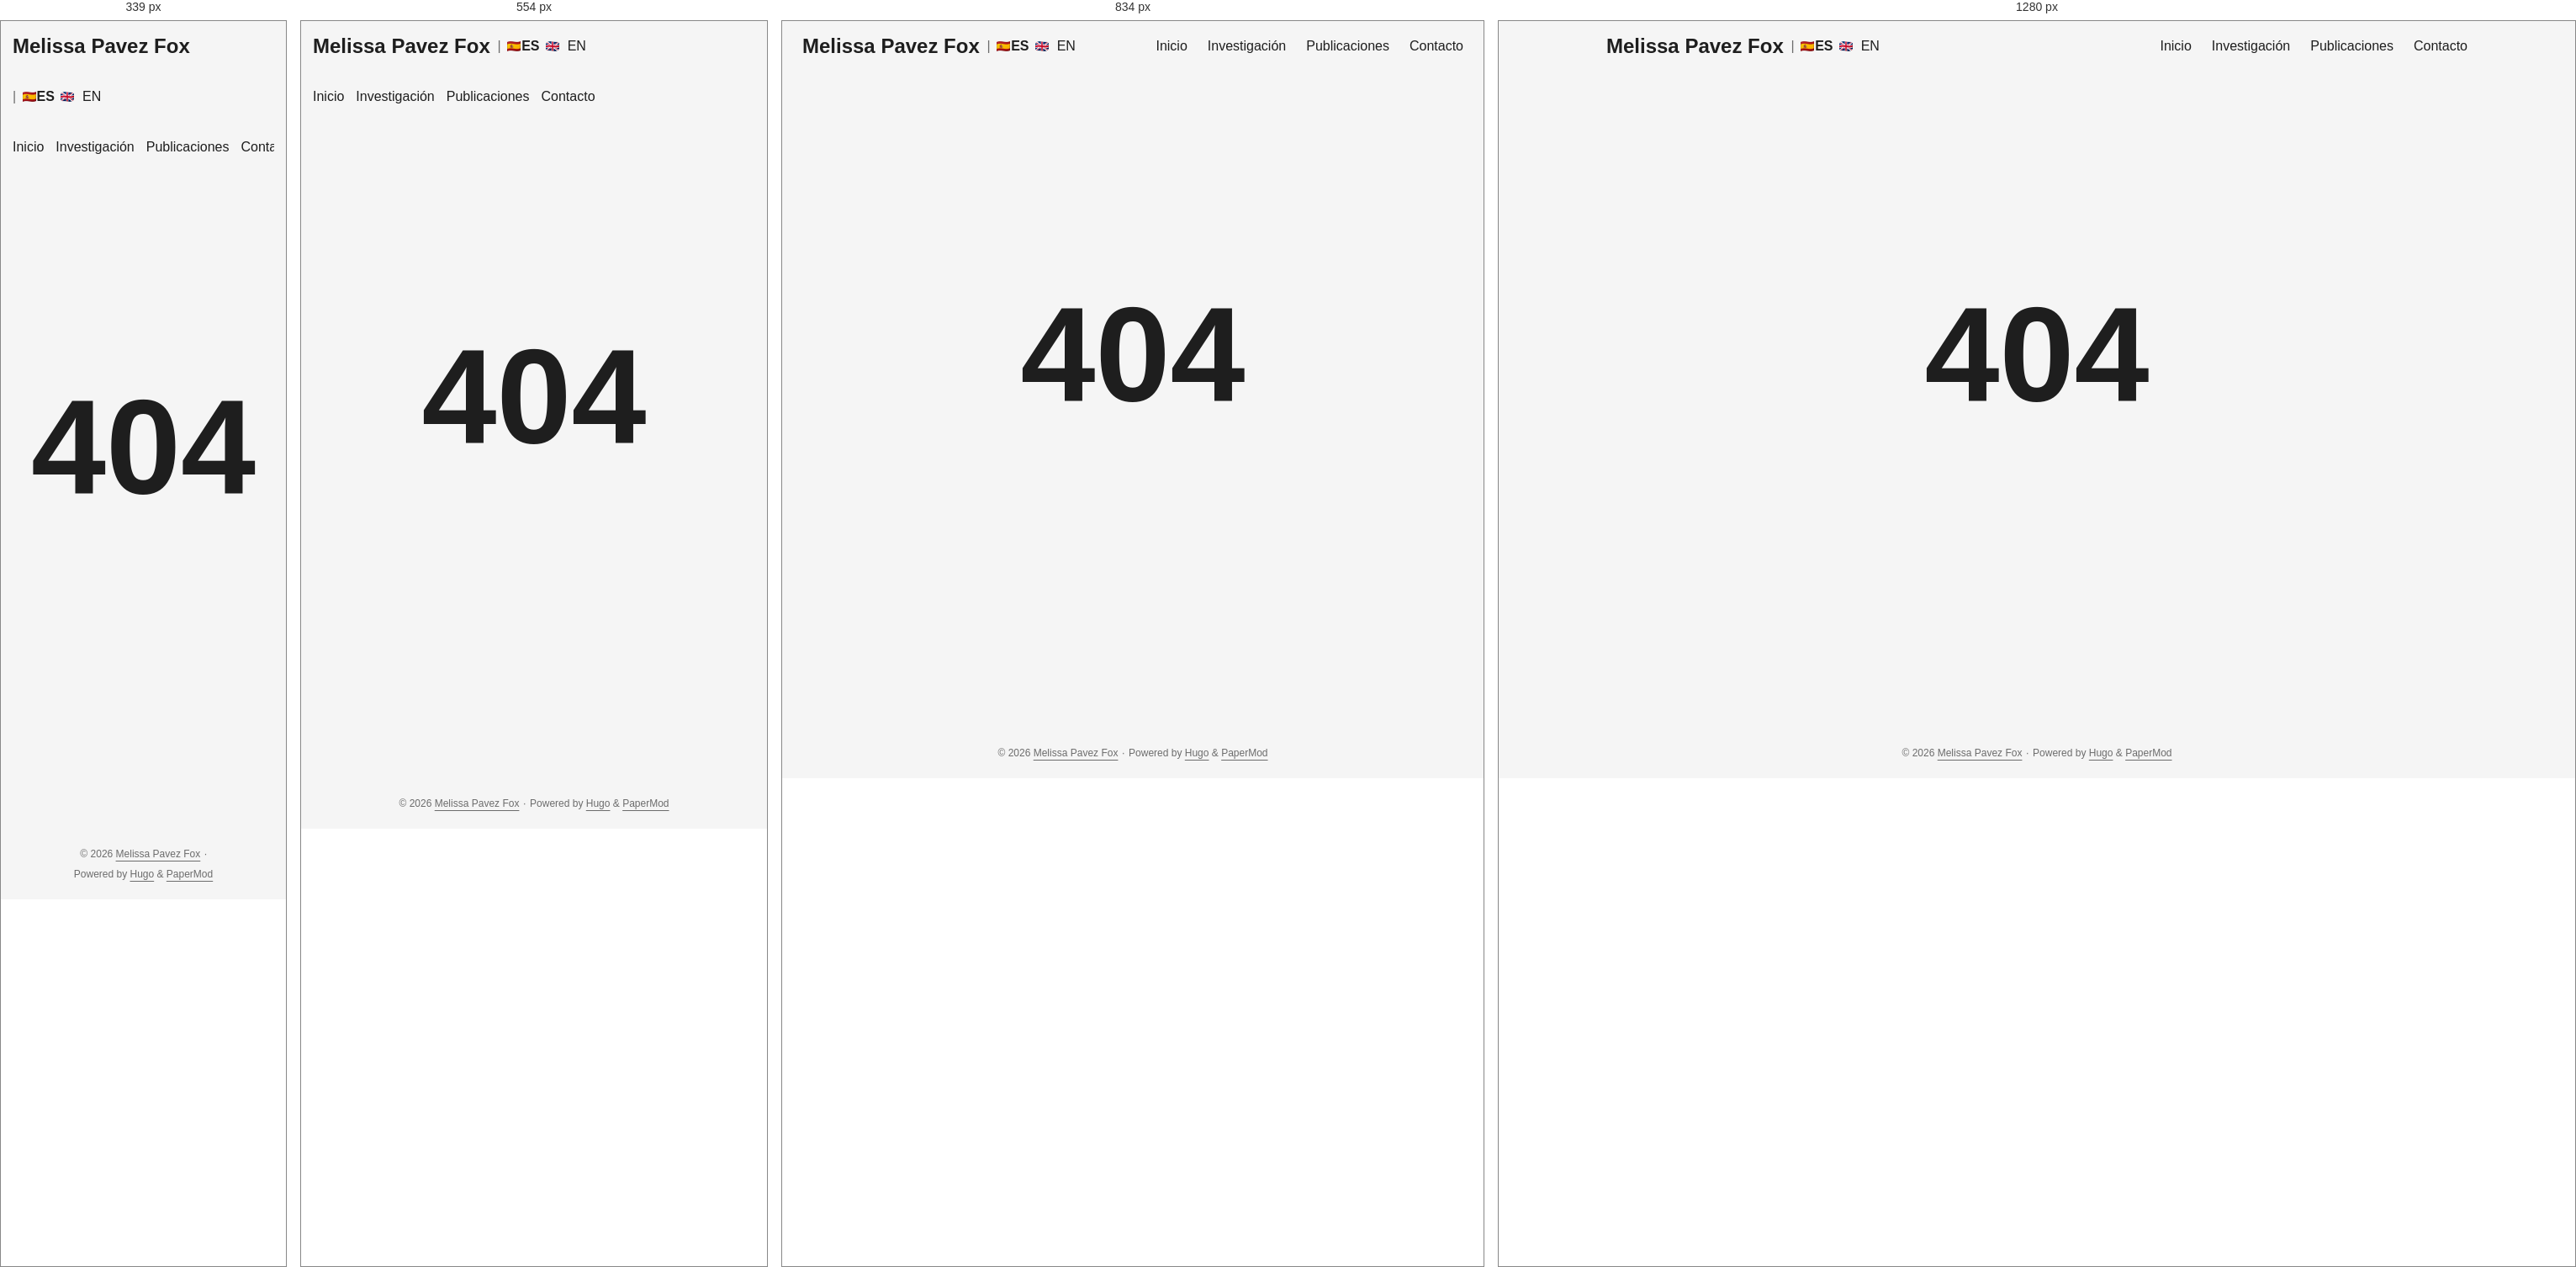
Rendered at 339 px, 554 px, 834 px and 1280 px, left to right.

<!-- file: 404.html -->
<!DOCTYPE html>
<html lang="es" dir="auto" data-theme="auto">

<head><meta charset="utf-8">
<meta http-equiv="X-UA-Compatible" content="IE=edge">
<meta name="viewport" content="width=device-width, initial-scale=1, shrink-to-fit=no">
<meta name="robots" content="index, follow">
<title>404 Page not found | Melissa Pavez Fox</title>
<meta name="keywords" content="">
<meta name="description" content="">
<meta name="author" content="">
<link rel="canonical" href="https://mpavfox.github.io/es/404.html">
<link crossorigin="anonymous" href="/assets/css/stylesheet.css" rel="preload stylesheet" as="style">
<link rel="icon" href="https://mpavfox.github.io/favicon.ico">
<link rel="icon" type="image/png" sizes="16x16" href="https://mpavfox.github.io/favicon-16x16.png">
<link rel="icon" type="image/png" sizes="32x32" href="https://mpavfox.github.io/favicon-32x32.png">
<link rel="apple-touch-icon" href="https://mpavfox.github.io/apple-touch-icon.png">
<link rel="mask-icon" href="https://mpavfox.github.io/safari-pinned-tab.svg">
<meta name="theme-color" content="#2e2e33">
<meta name="msapplication-TileColor" content="#2e2e33">
<link rel="alternate" hreflang="en" href="https://mpavfox.github.io/en/404.html">
<link rel="alternate" hreflang="es" href="https://mpavfox.github.io/es/404.html">
<noscript>
    <style>
        #theme-toggle,
        .top-link {
            display: none;
        }

    </style>
    <style>
        @media (prefers-color-scheme: dark) {
            :root {
                --theme: rgb(29, 30, 32);
                --entry: rgb(46, 46, 51);
                --primary: rgb(218, 218, 219);
                --secondary: rgb(155, 156, 157);
                --tertiary: rgb(65, 66, 68);
                --content: rgb(196, 196, 197);
                --code-block-bg: rgb(46, 46, 51);
                --code-bg: rgb(55, 56, 62);
                --border: rgb(51, 51, 51);
                color-scheme: dark;
            }

            .list {
                background: var(--theme);
            }

            .toc {
                background: var(--entry);
            }
        }

    </style>
</noscript>
<script>
    if (localStorage.getItem("pref-theme") === "dark") {
        document.querySelector("html").dataset.theme = 'dark';
    } else if (localStorage.getItem("pref-theme") === "light") {
       document.querySelector("html").dataset.theme = 'light';
    } else if (window.matchMedia('(prefers-color-scheme: dark)').matches) {
        document.querySelector("html").dataset.theme = 'dark';
    } else {
        document.querySelector("html").dataset.theme = 'light';
    }

</script><meta property="og:url" content="https://mpavfox.github.io/es/404.html">
  <meta property="og:site_name" content="Melissa Pavez Fox">
  <meta property="og:title" content="404 Page not found">
  <meta property="og:locale" content="es">
  <meta property="og:type" content="website">

  <meta name="twitter:card" content="summary">
  <meta name="twitter:title" content="404 Page not found">

</head>
<body class="list" id="top">
    <header class="header">
    <nav class="header-nav">
        <div class="logo">
            <a href="https://mpavfox.github.io/es/" accesskey="h" title="Melissa Pavez Fox (Alt + H)">Melissa Pavez Fox</a>
            <div class="logo-switches">
                <button id="theme-toggle" class="theme-toggle" accesskey="t" title="(Alt + T)" aria-label="Toggle theme">
                    <svg class="moon" xmlns="http://www.w3.org/2000/svg" width="17" height="17" viewBox="0 0 24 24"
                        fill="none" stroke="currentColor" stroke-width="2" stroke-linecap="round"
                        stroke-linejoin="round">
                        <path d="M21 12.79A9 9 0 1 1 11.21 3 7 7 0 0 0 21 12.79z"></path>
                    </svg>
                    <svg class="sun" xmlns="http://www.w3.org/2000/svg" width="17" height="17" viewBox="0 0 24 24"
                        fill="none" stroke="currentColor" stroke-width="2" stroke-linecap="round"
                        stroke-linejoin="round">
                        <circle cx="12" cy="12" r="5"></circle>
                        <line x1="12" y1="1" x2="12" y2="3"></line>
                        <line x1="12" y1="21" x2="12" y2="23"></line>
                        <line x1="4.22" y1="4.22" x2="5.64" y2="5.64"></line>
                        <line x1="18.36" y1="18.36" x2="19.78" y2="19.78"></line>
                        <line x1="1" y1="12" x2="3" y2="12"></line>
                        <line x1="21" y1="12" x2="23" y2="12"></line>
                        <line x1="4.22" y1="19.78" x2="5.64" y2="18.36"></line>
                        <line x1="18.36" y1="5.64" x2="19.78" y2="4.22"></line>
                    </svg>
                </button><span class="nav-sep">|</span>
                    <ul class="lang-menu">
                        <li>
                            <strong>
                                
                                    <img src="/images/flags/es.webp" class="flag-icon"> ES
                                
                            </strong>
                        </li>

                        
                            
                            <li>
                                <a href="/en/404.html">
                                    
                                        <img src="/images/flags/gb.webp" class="flag-icon"> EN
                                    
                                </a>
                            </li>
                            
                        
                    </ul>
            </div>
        </div>
        <ul id="menu" class="menu">
            <li>
                <a href="https://mpavfox.github.io/es/" title="Inicio">
                    <span>Inicio</span>
                </a>
            </li>
            <li>
                <a href="https://mpavfox.github.io/es/research/" title="Investigación">
                    <span>Investigación</span>
                </a>
            </li>
            <li>
                <a href="https://mpavfox.github.io/es/publications/" title="Publicaciones">
                    <span>Publicaciones</span>
                </a>
            </li>
            <li>
                <a href="https://mpavfox.github.io/es/contact/" title="Contacto">
                    <span>Contacto</span>
                </a>
            </li>
        </ul>
    </nav>
</header>
<main class="main">
<div class="not-found">404</div>
    </main>
    
<footer class="footer">
        <span>&copy; 2026 <a href="https://mpavfox.github.io/es/">Melissa Pavez Fox</a></span> · 

    
    
    <span>
        Powered by
        <a href="https://gohugo.io/?utm_source=papermod" rel="noopener" target="_blank">Hugo</a> &
        <a href="https://github.com/adityatelange/hugo-PaperMod/" rel="noopener" target="_blank">PaperMod</a>
    </span>
</footer>
<a href="#top" id="top-link" class="top-link hidden" aria-label="go to top" title="Go to Top (Alt + G)" accesskey="g">
    <svg xmlns="http://www.w3.org/2000/svg" viewBox="0 0 24 24" fill="none" stroke="currentColor" stroke-width="2"
        stroke-linecap="round" stroke-linejoin="round" class="feather feather-chevrons-up">
        <polyline points="17 11 12 6 7 11"></polyline>
        <polyline points="17 18 12 13 7 18"></polyline>
    </svg>
</a>

<script>
    let menu = document.getElementById('menu');
    if (menu) {
        
        const scrollPosition = localStorage.getItem("menu-scroll-position");
        if (scrollPosition) {
            menu.scrollLeft = parseInt(scrollPosition, 10);
        }
        
        menu.onscroll = function () {
            localStorage.setItem("menu-scroll-position", menu.scrollLeft);
        }
    }

    document.querySelectorAll('a[href^="#"]').forEach(anchor => {
        anchor.addEventListener("click", function (e) {
            e.preventDefault();
            var id = this.getAttribute("href").substr(1);
            if (!window.matchMedia('(prefers-reduced-motion: reduce)').matches) {
                document.querySelector(`[id='${decodeURIComponent(id)}']`).scrollIntoView({
                    behavior: "smooth"
                });
            } else {
                document.querySelector(`[id='${decodeURIComponent(id)}']`).scrollIntoView();
            }
            if (id === "top") {
                history.replaceState(null, null, " ");
            } else {
                history.pushState(null, null, `#${id}`);
            }
        });
    });

</script>
<script>
    var toplink = document.getElementById("top-link");
    window.onscroll = function () {
        const scrollThreshold = window.innerHeight;
        if (document.body.scrollTop > scrollThreshold || document.documentElement.scrollTop > scrollThreshold) {
            toplink.classList.remove("hidden");
        } else {
            toplink.classList.add("hidden");
        }
    };

</script>
<script>
    document.getElementById("theme-toggle").addEventListener("click", () => {
        const html = document.querySelector("html");
        if (html.dataset.theme === "dark") {
            html.dataset.theme = 'light';
            localStorage.setItem("pref-theme", 'light');
        } else {
            html.dataset.theme = 'dark';
            localStorage.setItem("pref-theme", 'dark');
        }
    })

</script>
</body>

</html>


/* @media block from stylesheet.css */
@media screen and (max-width:768px){:root{--gap:14px}.profile img{transform:scale(.85)}.first-entry{min-height:260px}.archive-month{flex-direction:column}.archive-year{margin-top:20px}.footer{padding:calc((var(--footer-height) - var(--gap) - 10px)/2)var(--gap)}}

/* @media block from stylesheet.css */
@media screen and (max-width:900px){.list .top-link{transform:translateY(-5rem)}}

/* @media block from stylesheet.css */
@media screen and (max-width:340px){.share-buttons{justify-content:unset}}